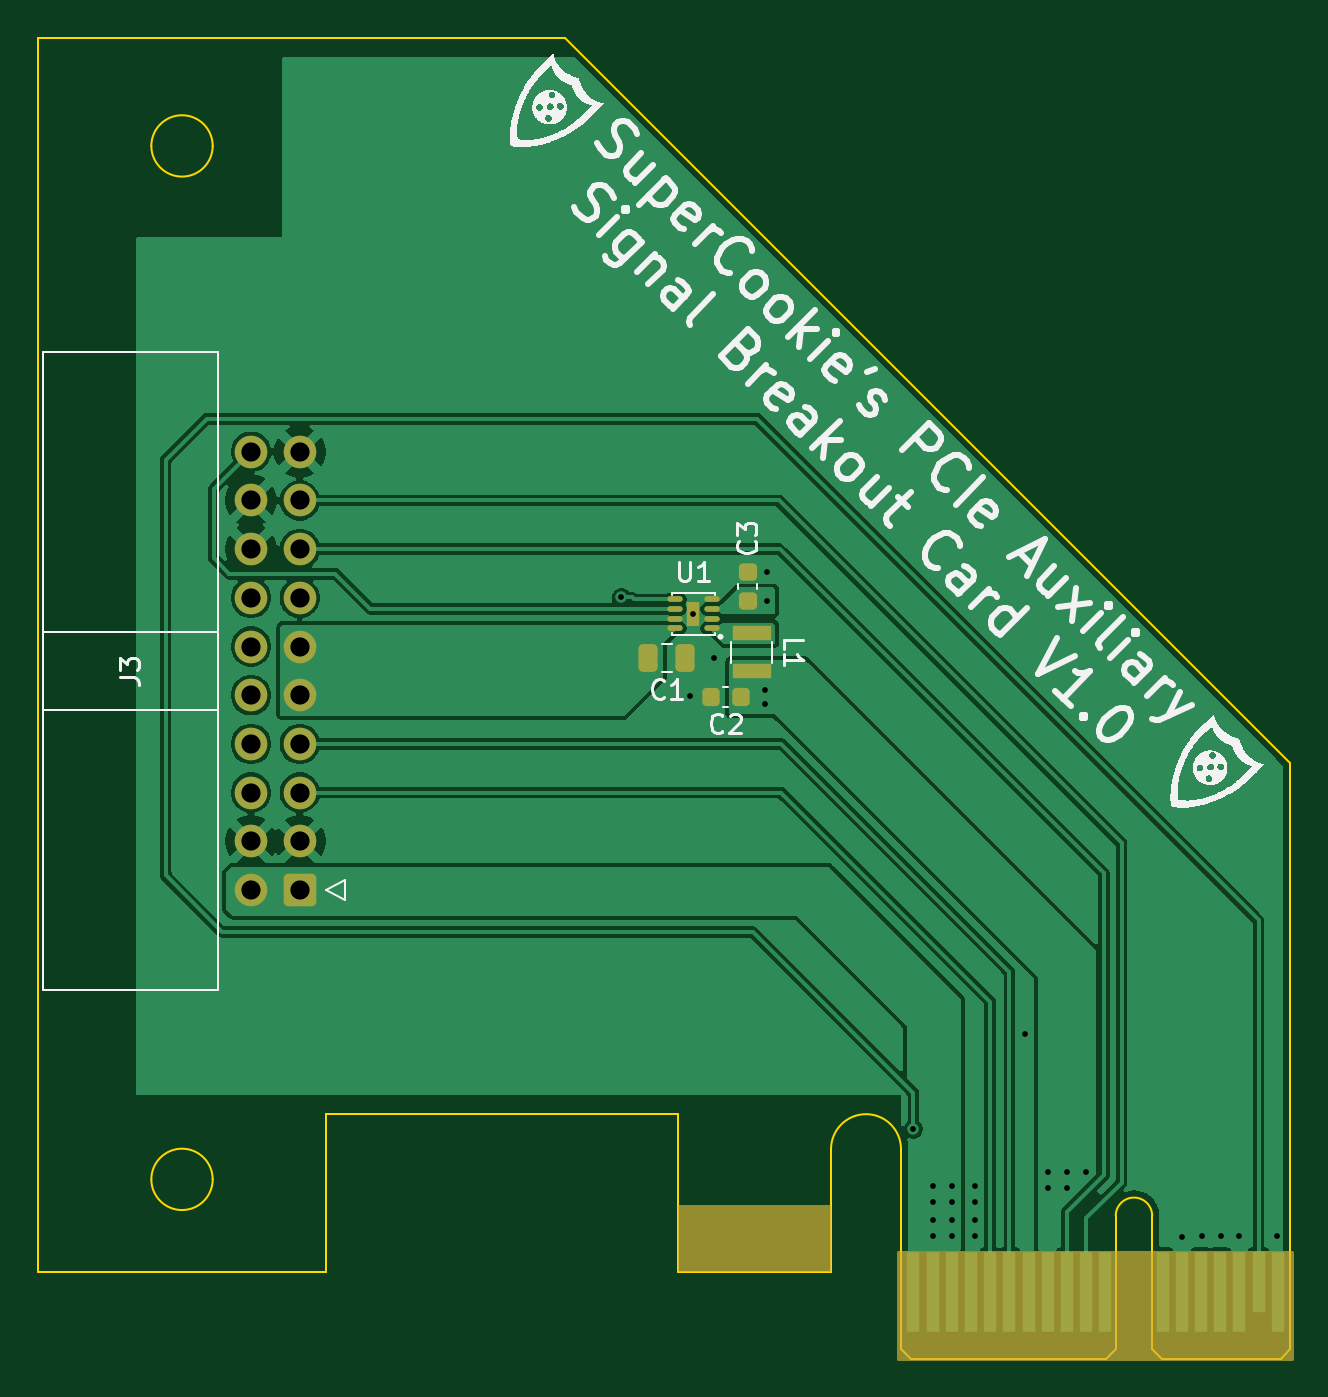
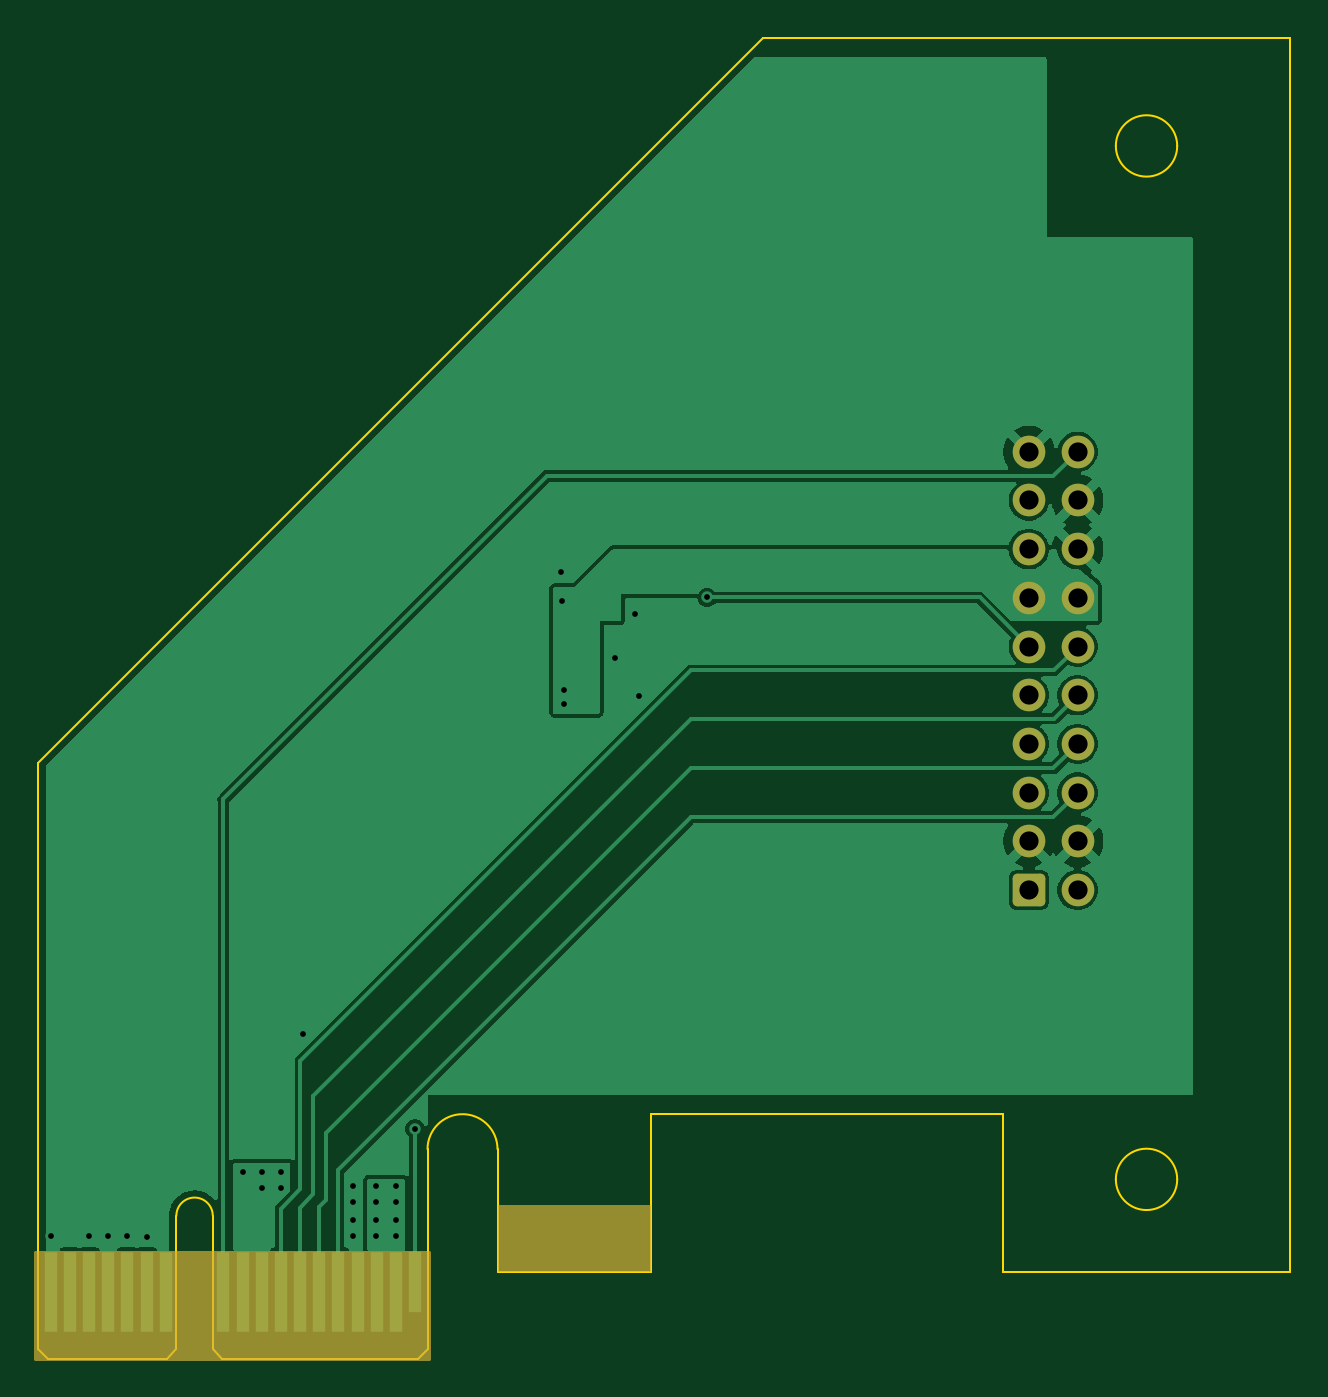
Circuit board: 11 layer files. Board 65.3 x 68.9 mm.
- bottom_copper: PCIe-Aux-Signal-Breakout-B_Cu.gbr (40017 bytes)
- bottom_mask: PCIe-Aux-Signal-Breakout-B_Mask.gbr (2138 bytes)
- paste: PCIe-Aux-Signal-Breakout-B_Paste.gbr (467 bytes)
- bottom_silk: PCIe-Aux-Signal-Breakout-B_Silkscreen.gbr (468 bytes)
- outline: PCIe-Aux-Signal-Breakout-Edge_Cuts.gbr (2034 bytes)
- top_copper: PCIe-Aux-Signal-Breakout-F_Cu.gbr (57903 bytes)
- top_mask: PCIe-Aux-Signal-Breakout-F_Mask.gbr (3076 bytes)
- paste: PCIe-Aux-Signal-Breakout-F_Paste.gbr (1950 bytes)
- top_silk: PCIe-Aux-Signal-Breakout-F_Silkscreen.gbr (85272 bytes)
- drill: PCIe-Aux-Signal-Breakout-NPTH.drl (265 bytes)
- drill: PCIe-Aux-Signal-Breakout-PTH.drl (1241 bytes)

=== bottom_copper: PCIe-Aux-Signal-Breakout-B_Cu.gbr (40017 bytes, source omitted) ===
=== bottom_mask: PCIe-Aux-Signal-Breakout-B_Mask.gbr (2138 bytes, source withheld) ===
=== paste: PCIe-Aux-Signal-Breakout-B_Paste.gbr ===
%TF.GenerationSoftware,KiCad,Pcbnew,9.0.3*%
%TF.CreationDate,2025-08-09T18:19:05-04:00*%
%TF.ProjectId,PCIe-Aux-Signal-Breakout,50434965-2d41-4757-982d-5369676e616c,rev?*%
%TF.SameCoordinates,Original*%
%TF.FileFunction,Paste,Bot*%
%TF.FilePolarity,Positive*%
%FSLAX46Y46*%
G04 Gerber Fmt 4.6, Leading zero omitted, Abs format (unit mm)*
G04 Created by KiCad (PCBNEW 9.0.3) date 2025-08-09 18:19:05*
%MOMM*%
%LPD*%
G01*
G04 APERTURE LIST*
G04 APERTURE END LIST*
M02*

=== bottom_silk: PCIe-Aux-Signal-Breakout-B_Silkscreen.gbr ===
%TF.GenerationSoftware,KiCad,Pcbnew,9.0.3*%
%TF.CreationDate,2025-08-09T18:19:05-04:00*%
%TF.ProjectId,PCIe-Aux-Signal-Breakout,50434965-2d41-4757-982d-5369676e616c,rev?*%
%TF.SameCoordinates,Original*%
%TF.FileFunction,Legend,Bot*%
%TF.FilePolarity,Positive*%
%FSLAX46Y46*%
G04 Gerber Fmt 4.6, Leading zero omitted, Abs format (unit mm)*
G04 Created by KiCad (PCBNEW 9.0.3) date 2025-08-09 18:19:05*
%MOMM*%
%LPD*%
G01*
G04 APERTURE LIST*
G04 APERTURE END LIST*
M02*

=== outline: PCIe-Aux-Signal-Breakout-Edge_Cuts.gbr ===
%TF.GenerationSoftware,KiCad,Pcbnew,9.0.3*%
%TF.CreationDate,2025-08-09T18:19:05-04:00*%
%TF.ProjectId,PCIe-Aux-Signal-Breakout,50434965-2d41-4757-982d-5369676e616c,rev?*%
%TF.SameCoordinates,Original*%
%TF.FileFunction,Profile,NP*%
%FSLAX46Y46*%
G04 Gerber Fmt 4.6, Leading zero omitted, Abs format (unit mm)*
G04 Created by KiCad (PCBNEW 9.0.3) date 2025-08-09 18:19:05*
%MOMM*%
%LPD*%
G01*
G04 APERTURE LIST*
%TA.AperFunction,Profile*%
%ADD10C,0.100000*%
%TD*%
%TA.AperFunction,Profile*%
%ADD11C,0.120000*%
%TD*%
G04 APERTURE END LIST*
D10*
X46240000Y-136120000D02*
X61240000Y-136120000D01*
X55340000Y-131270000D02*
G75*
G02*
X52140000Y-131270000I-1600000J0D01*
G01*
X52140000Y-131270000D02*
G75*
G02*
X55340000Y-131270000I1600000J0D01*
G01*
X55340000Y-77370000D02*
G75*
G02*
X52140000Y-77370000I-1600000J0D01*
G01*
X52140000Y-77370000D02*
G75*
G02*
X55340000Y-77370000I1600000J0D01*
G01*
X111540000Y-109535000D02*
X73725000Y-71720000D01*
X111540000Y-127870000D02*
X111540000Y-109535000D01*
X61240000Y-127870000D02*
X79590000Y-127870000D01*
X46240000Y-71720000D02*
X46240000Y-136120000D01*
X73725000Y-71720000D02*
X46240000Y-71720000D01*
X61240000Y-136120000D02*
X61240000Y-127870000D01*
D11*
%TO.C,J1*%
X79590000Y-136120000D02*
X79590000Y-127870000D01*
X79590000Y-136120000D02*
X87590000Y-136120000D01*
X87590000Y-136120000D02*
X87590000Y-129695000D01*
X91240000Y-140120000D02*
X91240000Y-129695000D01*
X91240000Y-140120000D02*
X91740000Y-140620000D01*
X91740000Y-140620000D02*
X101940000Y-140620000D01*
X102440000Y-133170000D02*
X102440000Y-140120000D01*
X102440000Y-140120000D02*
X101940000Y-140620000D01*
X104340000Y-133170000D02*
X104340000Y-140120000D01*
X104340000Y-140120000D02*
X104840000Y-140620000D01*
X104840000Y-140620000D02*
X111040000Y-140620000D01*
X111540000Y-140120000D02*
X111040000Y-140620000D01*
X111540000Y-140120000D02*
X111540000Y-127870000D01*
X87590000Y-129695000D02*
G75*
G02*
X91240000Y-129695000I1825000J0D01*
G01*
X102440000Y-133170000D02*
G75*
G02*
X104340000Y-133170000I950000J0D01*
G01*
%TD*%
M02*

=== top_copper: PCIe-Aux-Signal-Breakout-F_Cu.gbr (57903 bytes, source omitted) ===
=== top_mask: PCIe-Aux-Signal-Breakout-F_Mask.gbr (3076 bytes, source withheld) ===
=== paste: PCIe-Aux-Signal-Breakout-F_Paste.gbr (1950 bytes, source withheld) ===
=== top_silk: PCIe-Aux-Signal-Breakout-F_Silkscreen.gbr (85272 bytes, source omitted) ===
=== drill: PCIe-Aux-Signal-Breakout-NPTH.drl ===
M48
; DRILL file {KiCad 9.0.3} date 2025-08-09T18:19:07-0400
; FORMAT={-:-/ absolute / inch / decimal}
; #@! TF.CreationDate,2025-08-09T18:19:07-04:00
; #@! TF.GenerationSoftware,Kicad,Pcbnew,9.0.3
; #@! TF.FileFunction,NonPlated,1,2,NPTH
FMAT,2
INCH
%
G90
G05
M30

=== drill: PCIe-Aux-Signal-Breakout-PTH.drl ===
M48
; DRILL file {KiCad 9.0.3} date 2025-08-09T18:19:07-0400
; FORMAT={-:-/ absolute / inch / decimal}
; #@! TF.CreationDate,2025-08-09T18:19:07-04:00
; #@! TF.GenerationSoftware,Kicad,Pcbnew,9.0.3
; #@! TF.FileFunction,Plated,1,2,PTH
FMAT,2
INCH
; #@! TA.AperFunction,Plated,PTH,ViaDrill
T1C0.0118
; #@! TA.AperFunction,Plated,PTH,ComponentDrill
T2C0.0118
; #@! TA.AperFunction,Plated,PTH,ComponentDrill
T3C0.0394
%
G90
G05
T1
X3.0179Y-3.9732
X3.1587Y-4.1766
X3.2075Y-4.098
X3.3128Y-4.1626
X3.3128Y-4.1921
X3.3167Y-3.9807
X3.3173Y-3.9207
X3.6177Y-5.0646
X3.6571Y-5.1815
X3.6571Y-5.215
X3.6571Y-5.2516
X3.6571Y-5.285
X3.6972Y-5.1811
X3.6972Y-5.2146
X3.6972Y-5.2512
X3.6972Y-5.2846
X3.7447Y-5.2512
X3.7447Y-5.2846
X3.7449Y-5.1813
X3.7449Y-5.2148
X3.847Y-4.8699
X3.8933Y-5.152
X3.8933Y-5.1856
X3.9327Y-5.152
X3.9327Y-5.1858
X3.972Y-5.152
X4.1687Y-5.2856
X4.2093Y-5.2852
X4.2484Y-5.2846
X4.287Y-5.2841
X4.3644Y-5.2837
T2
X3.1659Y-4.0067
T3
X2.2574Y-3.674
X2.2574Y-3.774
X2.2574Y-3.874
X2.2574Y-3.974
X2.2574Y-4.074
X2.2574Y-4.174
X2.2574Y-4.274
X2.2574Y-4.374
X2.2574Y-4.474
X2.2574Y-4.574
X2.3574Y-3.674
X2.3574Y-3.774
X2.3574Y-3.874
X2.3574Y-3.974
X2.3574Y-4.074
X2.3574Y-4.174
X2.3574Y-4.274
X2.3574Y-4.374
X2.3574Y-4.474
X2.3574Y-4.574
M30

